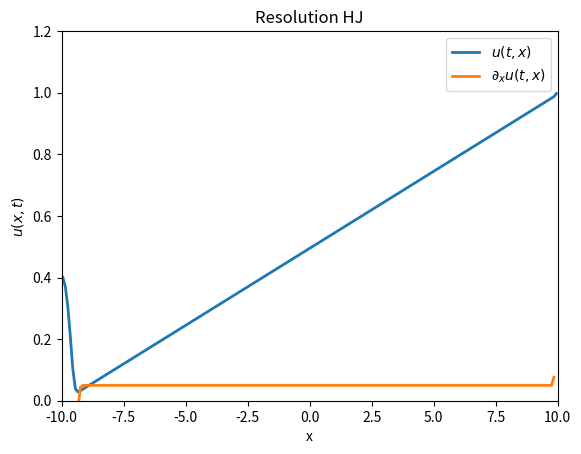

Generate this figure with matplotlib:
import numpy as np
import matplotlib.pyplot as plt
import matplotlib.animation as animation
from matplotlib.patches import Rectangle
from matplotlib.widgets import Button

def f(u):
    return u*(1-u)

def fp(u):
    return 1 - 2*u

def u0(x):
    return 1/20*x+0.5

def g_H(p_minus, p_plus):
    if p_minus <= p_plus:
        p_star = 0.5
        if p_minus <= p_star <= p_plus:
            return f(p_star)
        else:
            return min(f(p_minus), f(p_plus))
    else:
        return max(f(p_minus), f(p_plus)) 
    
vectorized_g_H = np.vectorize(g_H)

# Def variables
densite_init = 0.4
a = -10
b = 10
T=1e3
CFL=0.1
nb_maille = 200

# Def maillage
x = np.linspace(a, b, nb_maille+1)
dx = (b-a)/nb_maille
x_milieu = np.linspace(a+dx/2,b-dx/2,nb_maille)

def schema_generator(nb_maille, u0, a, b, f, fp, cfl, T):
    m = nb_maille
    x = np.linspace(a, b, m + 1)
    dx = (b - a) / m
    it = 0  # Compteur d'itérations pour les images de l'animation
    t = 0   # Variable de temps

    Uh = np.array([u0((x[i]+x[i+1])/2.0) for i in range(len(x)-1)])
    
    
    while t < T:
        Utemp = Uh.copy()

        Cn = np.max(np.abs(fp(Uh)))
        dt = cfl * dx / Cn

        if T - t < dt:
            dt = T - t
        t += dt

        # Mise à jour des valeurs intérieures
        Uh[1:-1] = (
            Uh[1:-1] 
            - dt*(vectorized_g_H((Utemp[1:-1]-Utemp[:-2])/dx,(Utemp[2:]-Utemp[1:-1])/dx))
        )

        # Condition aux limites
        Uh[0] = densite_init
        Uh[-1] = Utemp[-1]

        # On ne stocke que tous les 3 itérations pour alléger l'animation
        if it%10==0 or t+dt >= T:
            yield t, Uh.copy()
        
        it += 1


def interactive_animation():
    gen = schema_generator(
        nb_maille, u0, a, b, f, fp, cfl=CFL, T=T
    )

    fig, ax = plt.subplots()
    line, = ax.plot([], [], lw=2, label=r"$u(t,x)$")
    line2, = ax.plot([], [], lw=2,label=r"$\partial_x u(t,x)$")
    ax.set_xlim(a , b )
    ax.set_ylim(0, 1.2)
    ax.set_xlabel("x")
    ax.set_title(f"Resolution HJ")
    ax.set_ylabel(r"$u(x,t)$")
    ax.legend()

    x_milieu = np.linspace(a + dx / 2, b - dx / 2, nb_maille)

    def update(frame):
        try:
            t, Uh = next(gen)
            line.set_data(x_milieu, Uh)
            dUh = discrete_derivative(Uh, dx)
            line2.set_data(x_milieu[1:-1], dUh[1:-1])
        except StopIteration:
            pass
        return line, line2

    ani = animation.FuncAnimation(
        fig, update, interval=10, blit=True, frames=None,cache_frame_data=False
    )
    plt.show()

def discrete_derivative(Uh, dx):
    dUh = np.ones_like(Uh)*0.4
    dUh[1:-1] = (Uh[2:] - Uh[:-2]) / (2 * dx)
    dUh[0] = (Uh[1] - Uh[0]) / dx
    dUh[-1] = (Uh[-1] - Uh[-2]) / dx
    return dUh


interactive_animation()